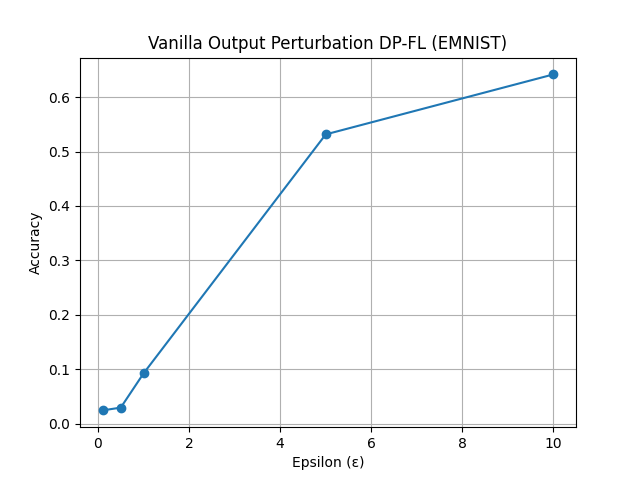

The table this chart was drawn from, first rows:
Epsilon, Accuracy
0.1, 0.02411
0.5, 0.02926
1.0, 0.09209
5.0, 0.5315
10.0, 0.6418
